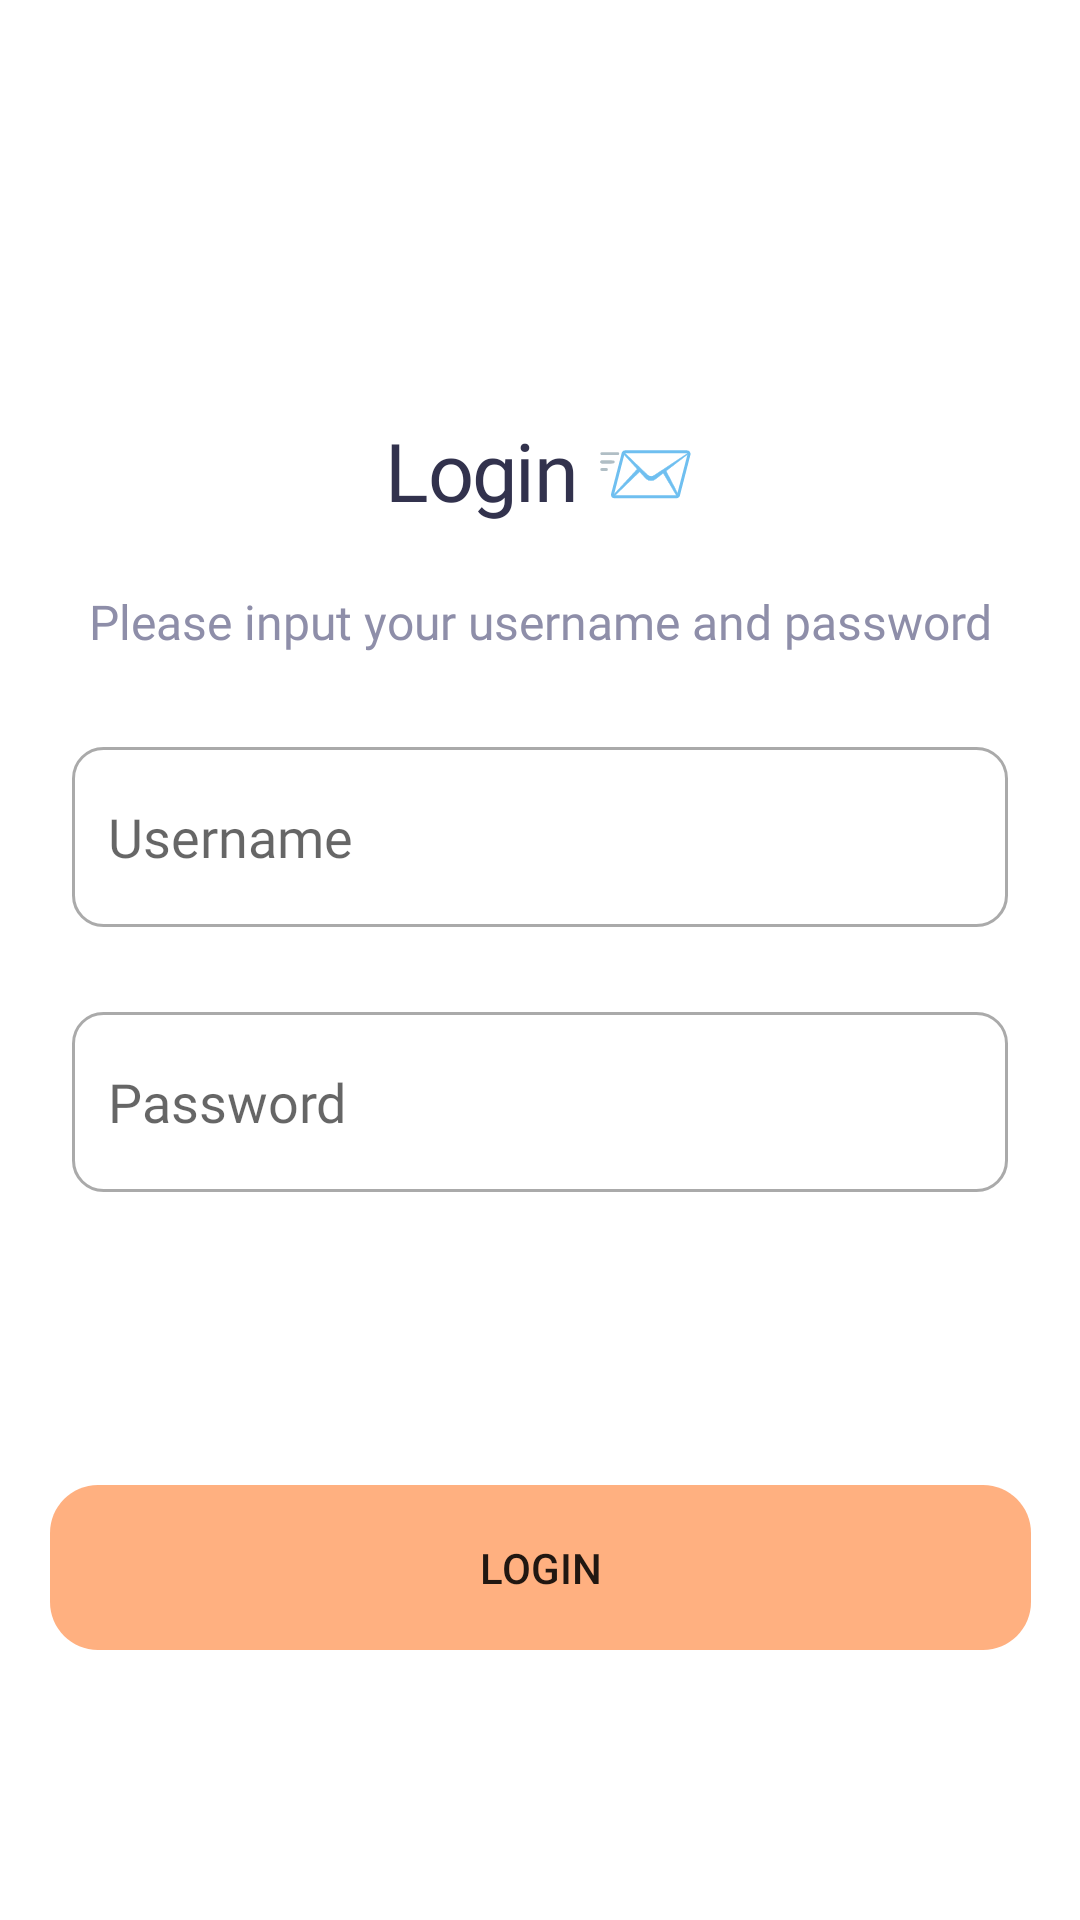

Here is an Android app screen rendered from its layout file. Give the layout XML and the strings, colors and styles it references.
<!-- AndroidManifest.xml: application theme Theme.KouHai -->
<!-- res/layout/activity_login.xml -->
<?xml version="1.0" encoding="utf-8"?>
<androidx.constraintlayout.widget.ConstraintLayout xmlns:android="http://schemas.android.com/apk/res/android"
    xmlns:app="http://schemas.android.com/apk/res-auto"
    xmlns:tools="http://schemas.android.com/tools"
    android:layout_width="match_parent"
    android:layout_height="match_parent"
    tools:context=".Login">

    <TextView
        android:id="@+id/title"
        android:layout_width="327dp"
        android:layout_height="30dp"
        android:layout_alignParentStart="true"
        android:layout_alignParentTop="true"
        android:layout_marginTop="144dp"
        android:gravity="center_horizontal|bottom"
        android:lineSpacingExtra="1sp"
        android:text="@string/title_login"
        android:textSize="27dp"
        android:fontFamily="@font/nunito_bold"
        android:textAppearance="@style/title"
        android:translationY="0.68sp"
        app:layout_constraintEnd_toEndOf="parent"
        app:layout_constraintStart_toStartOf="parent"
        app:layout_constraintTop_toTopOf="parent" />

    <TextView
        android:id="@+id/body"
        android:fontFamily="@font/nunito_regular"
        android:layout_width="327dp"
        android:layout_height="28dp"
        android:layout_alignParentStart="true"
        android:layout_alignParentTop="true"
        android:layout_marginTop="12dp"
        android:gravity="center_horizontal|bottom"
        android:lineSpacingExtra="8sp"
        android:text="@string/body_login"
        android:textAppearance="@style/body"
        android:translationY="3.96sp"
        app:layout_constraintEnd_toEndOf="parent"
        app:layout_constraintStart_toStartOf="parent"
        app:layout_constraintTop_toBottomOf="@+id/title" />

    <EditText
        android:id="@+id/username"
        android:layout_width="match_parent"
        android:fontFamily="@font/nunito_regular"
        android:layout_height="60dp"
        android:drawableStart="@drawable/custom_person_icon"
        android:background="@drawable/custom_input"
        android:drawablePadding="6dp"
        android:paddingStart="12dp"
        android:paddingEnd="12dp"
        app:layout_constraintBottom_toBottomOf="parent"
        app:layout_constraintTop_toBottomOf="@+id/body"
        app:layout_constraintVertical_bias="0.07"
        tools:layout_editor_absoluteX="16dp"
        android:layout_marginStart="24dp"
        android:layout_marginTop="10dp"
        android:layout_marginEnd="24dp"
        android:hint="Username"
        />

    <EditText
        android:id="@+id/password"
        android:layout_width="match_parent"
        android:layout_height="60dp"
        android:fontFamily="@font/nunito_regular"
        android:drawableStart="@drawable/custom_lock_icon"
        android:background="@drawable/custom_input"
        android:drawablePadding="6dp"
        android:paddingStart="12dp"
        android:paddingEnd="12dp"
        app:layout_constraintBottom_toBottomOf="parent"
        app:layout_constraintTop_toBottomOf="@+id/username"
        app:layout_constraintVertical_bias="0.07"
        tools:layout_editor_absoluteX="16dp"
        android:inputType="textPassword"
        android:layout_marginStart="24dp"
        android:layout_marginTop="10dp"
        android:layout_marginEnd="24dp"
        android:hint="Password"
        />

    <Button
        android:id="@+id/btnlogin"
        android:layout_width="wrap_content"
        android:layout_height="wrap_content"
        android:background="@drawable/base_button"
        android:text="Login"
        app:layout_constraintBottom_toBottomOf="parent"
        app:layout_constraintEnd_toEndOf="parent"
        app:layout_constraintStart_toStartOf="parent"
        app:layout_constraintTop_toBottomOf="@+id/body"
        app:layout_constraintVertical_bias="0.757" />



</androidx.constraintlayout.widget.ConstraintLayout>
<!-- resources referenced by this layout -->
<resources>
  <!-- drawable base_button (drawable) -->
  <vector
      xmlns:android="http://schemas.android.com/apk/res/android"
      xmlns:aapt="http://schemas.android.com/aapt"
      android:width="327dp"
      android:height="55dp"
      android:viewportWidth="327"
      android:viewportHeight="55"
      >
  
      <group>
  
          <clip-path
              android:pathData="M16 0H311C319.837 0 327 7.16344 327 16V39C327 47.8366 319.837 55 311 55H16C7.16344 55 0 47.8366 0 39V16C0 7.16344 7.16344 0 16 0Z"
              />
  
          <path
              android:pathData="M0 0V55H327V0"
              android:fillColor="#FFB080"
              />
  
      </group>
  
  </vector>
  <!-- drawable custom_input (drawable) -->
  <?xml version="1.0" encoding="utf-8"?>
  <selector xmlns:android="http://schemas.android.com/apk/res/android">
  
      <item android:state_enabled="true" android:state_focused="true">
          <shape android:shape="rectangle">
              <solid android:color="@android:color/white"/>
              <corners android:radius="10dp"/>
              <stroke android:color="@color/orange" android:width="1dp"/>
          </shape>
      </item>
  
      <item android:state_enabled="true">
          <shape android:shape="rectangle">
              <solid android:color="@android:color/white"/>
              <corners android:radius="10dp"/>
              <stroke android:color="@android:color/darker_gray" android:width="1dp"/>
          </shape>
      </item>
  
  </selector>
  <string name="body_login">Please input your username and password</string>
  <string name="title_login">Login 📨</string>
  <style name="body">
          <item name="android:textSize">16sp</item>
          <item name="android:textColor">#8E8EA9</item>
      </style>
  <style name="title">
          <item name="android:textSize">26sp</item>
          <item name="android:letterSpacing">-0.02</item>
          <item name="android:textColor">#32324D</item>
      </style>
  <style name="Theme.KouHai" parent="Theme.MaterialComponents.DayNight.NoActionBar">
          
          <item name="colorPrimary">@color/orange</item>
          <item name="colorPrimaryVariant">@color/purple_700</item>
          <item name="colorOnPrimary">@color/white</item>
          
          <item name="colorSecondary">@color/teal_200</item>
          <item name="colorSecondaryVariant">@color/teal_700</item>
          <item name="colorOnSecondary">@color/black</item>
          
          <item name="android:statusBarColor" tools:targetApi="l">?attr/colorPrimary</item>
          
      </style>
  <color name="orange">#FFB080</color>
  <color name="purple_700">#FF3700B3</color>
  <color name="white">#FFFFFFFF</color>
  <color name="teal_200">#FF03DAC5</color>
  <color name="teal_700">#FF018786</color>
  <color name="black">#FF000000</color>
</resources>
